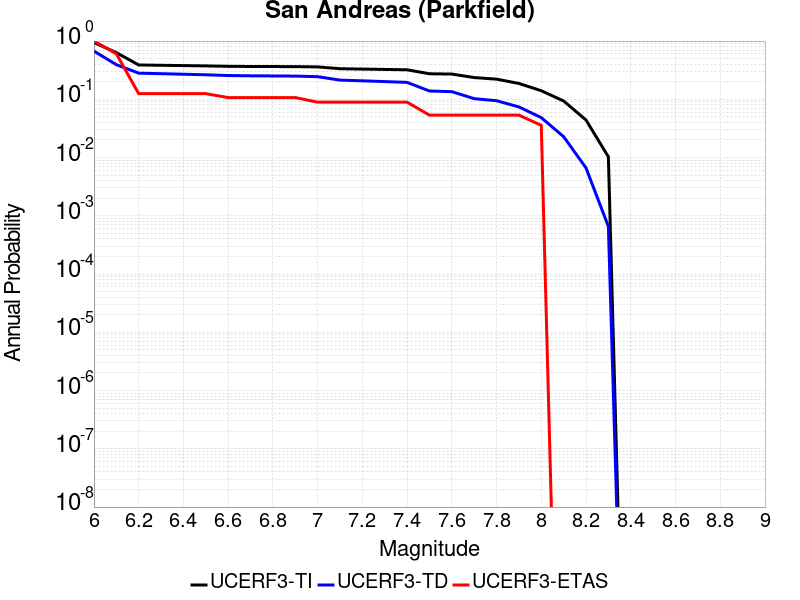

Data behind this chart, as committed beside it:
Magnitude, UCERF3-TI Prob, UCERF3-TD Prob, UCERF3-ETAS Prob
6.0, 0.945, 0.6723, 1.0
6.1, 0.6339, 0.3934, 0.6071
6.2, 0.3887, 0.2809, 0.125
6.3, 0.3839, 0.2756, 0.125
6.4, 0.3793, 0.2694, 0.125
6.5, 0.3748, 0.2639, 0.125
6.6, 0.3686, 0.256, 0.1071
6.7, 0.3662, 0.2531, 0.1071
6.8, 0.3652, 0.2518, 0.1071
6.9, 0.3642, 0.2503, 0.1071
7.0, 0.3601, 0.2447, 0.08929
7.1, 0.3353, 0.2136, 0.08929
7.2, 0.3306, 0.2078, 0.08929
7.3, 0.3258, 0.2015, 0.08929
7.4, 0.3211, 0.1953, 0.08929
7.5, 0.2745, 0.139, 0.05357
7.6, 0.2713, 0.1354, 0.05357
7.7, 0.2363, 0.1026, 0.05357
7.8, 0.2219, 0.09455, 0.05357
7.9, 0.1871, 0.07406, 0.05357
8.0, 0.1403, 0.04846, 0.03571
8.1, 0.09361, 0.02283, 0.0
8.2, 0.0441, 0.006636, 0.0
8.3, 0.01029, 6.576036E-4, 0.0
